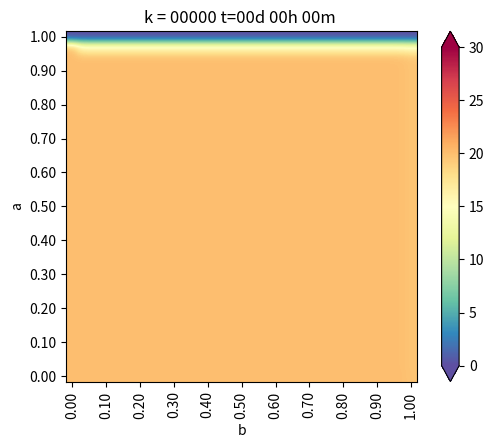

The script that saved this image: (Note: this script raises an exception after producing the figure.)
from matplotlib.pylab import *
import matplotlib.pyplot as plt
from matplotlib import cm
import numpy as np
import math
import sys







"""
----------------- CASO GENERAL ----------------------

TIEMPO DE SIMULACION:   ~1 DIA 

SIMULACION CADA:        30 MINUTOS


#----- CONDICIONES INICIAL  -------

u_k[:,:] = T                        # Temperatura Inicial

#----- CONDICIONES DE BORDE -------

T: Temperatura
G: Gradiente

u_k[0 ,:]  = T                      # Borde Izquierdo
u_k[-1,:]  = T                      # Borde Derecho 

u_k[:, 0]  = T                      # Borde Inferior
u_k[:,-1]  = T                      # Borde Superior


u_k[-1,:]   =  u_k[-2,:] + G*dx     # Gradiente Derecho
u_k[0,:]    =  u_k[1,:]  - G*dx     # Gradiente Izquierdo

u_k[:,-1] =  u_k[:,-2] + G*dy       # Gradiente Superior
u_k[:,0]  =  u_k[:,1]  - G*dy       # Gradiente Inferior

"""





#----- ELEMENTOS INICIALES PARA DEFINIR EL PROBLEMA

a      = 1 
b      = 1

Nx     = 30
Ny     = 30
dx     = b/Nx
dy     = a/Ny
h      = dx
coords = lambda i,j:(dx*i,dy*j)
x,y    = coords(2,2)
u_k    = zeros((Nx+1,Ny+1),dtype=double)
u_km1  = zeros((Nx+1,Ny+1),dtype=double)






#----- CONDICION INICIAL
u_k[:,:] = 20 



#----- ALGUNOS PARAMETROS
dt        = 0.01 
K         = 79.5
c         = 450
p         = 7800
alfa      = K*dt/(c*p*dx**2)
minuto    = 60
hora      = 3600
dia       = 86400
dt        = 1      * minuto
d_next    = 0.5    * hora
next_t    = 0
framenum  = 0 
T         = 1      * dia
Days      = 1.005  * T           # ---> DIAS A SIMULAR




#------------------- Vectores de Temperatura en puntos de interes.

U_A2_B2   =  zeros(int32(Days/dt))
U_A2_3B4  =  zeros(int32(Days/dt))
U_3A4_3B4 =  zeros(int32(Days/dt))





#--------------------------------------------- FUNCION 1 
def truncate(n,decimals=0):
    multiplier = 10 ** decimals
    return int(n*multiplier) /multiplier



#--------------------------------------------- FUNCION 2

def imshowbien(u):
    cmapchoice = cm.Spectral_r
    imshow(u.T[Nx::-1,:],cmap=cmapchoice,interpolation="Gaussian")
    cbar           = colorbar(extend="both",cmap=cmapchoice)
    ticks          = arange(0,35,5)
    ticks_Text     = ["{}º".format(deg) for deg in ticks]
    cbar.set_ticks(ticks)
    cbar.set_ticklabels(ticks_Text)
    clim(0,30)
    xlabel("b")
    ylabel("a")
    xTicks_N       = arange(0,Nx+1,3)
    yTicks_N       = arange(0,Ny+1,3)    
    xTicks         = [coords(i,0)[0] for i in xTicks_N]
    yTicks         = [coords(0,i)[1] for i in yTicks_N]
    xTicks_Text    = ["{0:.2f}".format(tick) for tick in xTicks]
    yTicks_Text    = ["{0:.2f}".format(tick) for tick in yTicks]    
    yTicks_Text = yTicks_Text[::-1]
    xticks(xTicks_N,xTicks_Text,rotation="vertical")
    yticks(yTicks_N,yTicks_Text)
    margins(0.2)
    subplots_adjust(bottom=0.15)
    
    
    



#--------------------------------------------- ALGORITMO

#----- Loop Tiempo -----

for k in range(int32(Days/dt)):
    t       = dt*(k+1)
    dias    = truncate(t/dia,0)
    horas   = truncate((t-dias*dia)/hora,0)
    minutos = truncate((t-dias*dia-horas*hora)/minuto ,0)
    titulo  = "k = {0:05.0f}".format(k) + " t={0:02.0f}d {1:02.0f}h {2:02.0f}m ".format(dias,horas,minutos)
    print (titulo)
    
    
    
    #-------   CONDICIONES DE BORDE
    u_k[0,:]   =  20                   #borde izq
    u_k[:,0]   =  20                   #borde inferior
    u_k[-1,:]  =  u_k[-2,:] + -10*dx   #gradiente derecho
    u_k[:,-1]  = 0                     #borde superior    
    
    

    #----- Loop Espacio -----
    for i in range(1,Nx):
        for j in range(1,Ny):
            #LAPLACE
            nabla_u_k  = (u_k[i-1,j] + u_k[i+1,j] + u_k[i,j-1] + u_k[i,j+1] - 4*u_k[i,j]) / h**2
            #FORWARD EULER
            u_km1[i,j] = u_k[i,j] + (alfa * nabla_u_k)
    u_k = u_km1
    
    
    #-------   CONDICIONES DE BORDE
    u_k[0,:]   =  20                   #borde izq
    u_k[:,0]   =  20                   #borde inferior
    u_k[-1,:]  =  u_k[-2,:] + -10*dx   #gradiente derecho
    u_k[:,-1]  = 0                     #borde superior      
    

    
    #------  VECTORES DE TEMPERATURA EN PUNTOS DE INTERES       #  a      b

    U_A2_B2[k]   =  u_k[ int(Nx/2)   , int(Ny/2)      ]         #  a/2    b/2
    U_A2_3B4[k]  =  u_k[ int(Nx/2)   , int(3*Ny/4)    ]         #  a/2   3b/4
    U_3A4_3B4[k] =  u_k[ int(3*Nx/4) , int(3*Ny/4)    ]         # 3a/4   3b/4


 

    #GRAFICAR SIGUIENTE
    if t > next_t:
        figure(1)
        imshowbien(u_k)
        titulo  = "k = {0:05.0f}".format(k) + " t={0:02.0f}d {1:02.0f}h {2:02.0f}m ".format(dias,horas,minutos-1)
        title(titulo)
        savefig("Ejemplo_caso_2/frame_{0:04.0f}.png".format(framenum))
        framenum  +=1
        next_t    += d_next
        close(1)




plt.figure(2)
plt.plot(array(range(int32(Days/dt)))/60, U_A2_B2    ,color="salmon"       , linewidth=2, label="Punto (a/2, b/2) ")
plt.plot(array(range(int32(Days/dt)))/60, U_A2_3B4   ,color="yellowgreen"  , linewidth=2, label="Punto (a/2, 3b/4)")
plt.plot(array(range(int32(Days/dt)))/60, U_3A4_3B4  ,color="turquoise"    , linewidth=2, label="Punto (3a/4, 3b/4)")



plt.title ("Evolución de la Temperatura - CASO 2 ")
plt.ylabel(" Temperatura [ºC] ")
plt.xlabel(" Tiempo [hrs] ")
plt.legend()
plt.grid()
plt.show()




